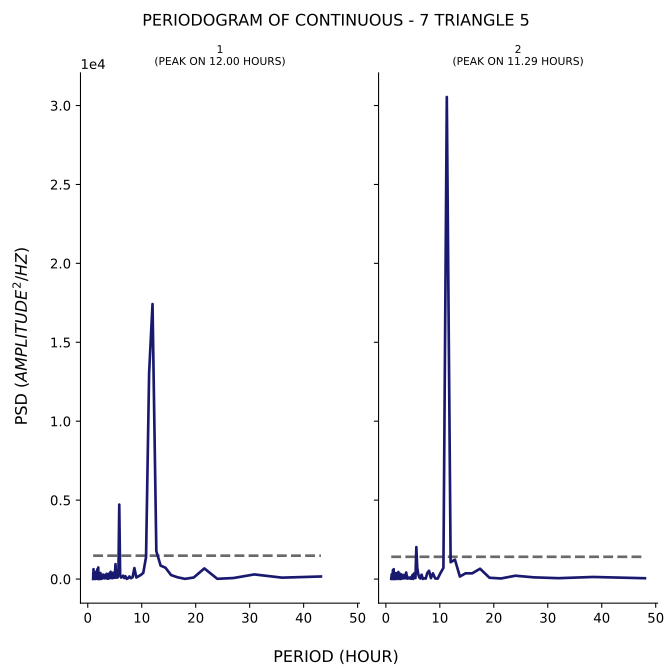

Data behind this chart, as committed beside it:
test, period, psd
1, 43.2, 162.3
1, 36.0, 89.02
1, 30.86, 292.8
1, 27.0, 64.8
1, 24.0, 14.96
1, 21.6, 672.9
1, 19.64, 96.36
1, 18.0, 12.43
1, 16.62, 113.4
1, 15.43, 253.2
1, 14.4, 718.7
1, 13.5, 849.6
1, 12.71, 1765
1, 12.0, 17424
1, 11.37, 13060
1, 10.8, 1395
1, 10.29, 390.1
1, 9.818, 257.5
1, 9.391, 177.3
1, 9.0, 98.23
1, 8.64, 695
1, 8.308, 114.2
1, 8.0, 52.69
1, 7.714, 163
1, 7.448, 45.16
1, 7.2, 14.26
1, 6.968, 179.9
1, 6.75, 68.13
1, 6.545, 214.1
1, 6.353, 140.2
1, 6.171, 93.38
1, 6.0, 228.1
1, 5.838, 4717
1, 5.684, 389.5
1, 5.538, 100.2
1, 5.4, 122.1
1, 5.268, 84.71
1, 5.143, 945.2
1, 5.023, 218.6
1, 4.909, 82.34
1, 4.8, 72.73
1, 4.696, 403.2
1, 4.596, 347.5
1, 4.5, 53.4
1, 4.408, 85.83
1, 4.32, 85.6
1, 4.235, 459.9
1, 4.154, 71.61
1, 4.075, 54.8
1, 4.0, 62.72
1, 3.927, 340.3
1, 3.857, 34.77
1, 3.789, 108.8
1, 3.724, 55.64
1, 3.661, 21.54
1, 3.6, 49.71
1, 3.541, 77.38
1, 3.484, 332.6
1, 3.429, 54.71
1, 3.375, 195.4
... 341 more rows
